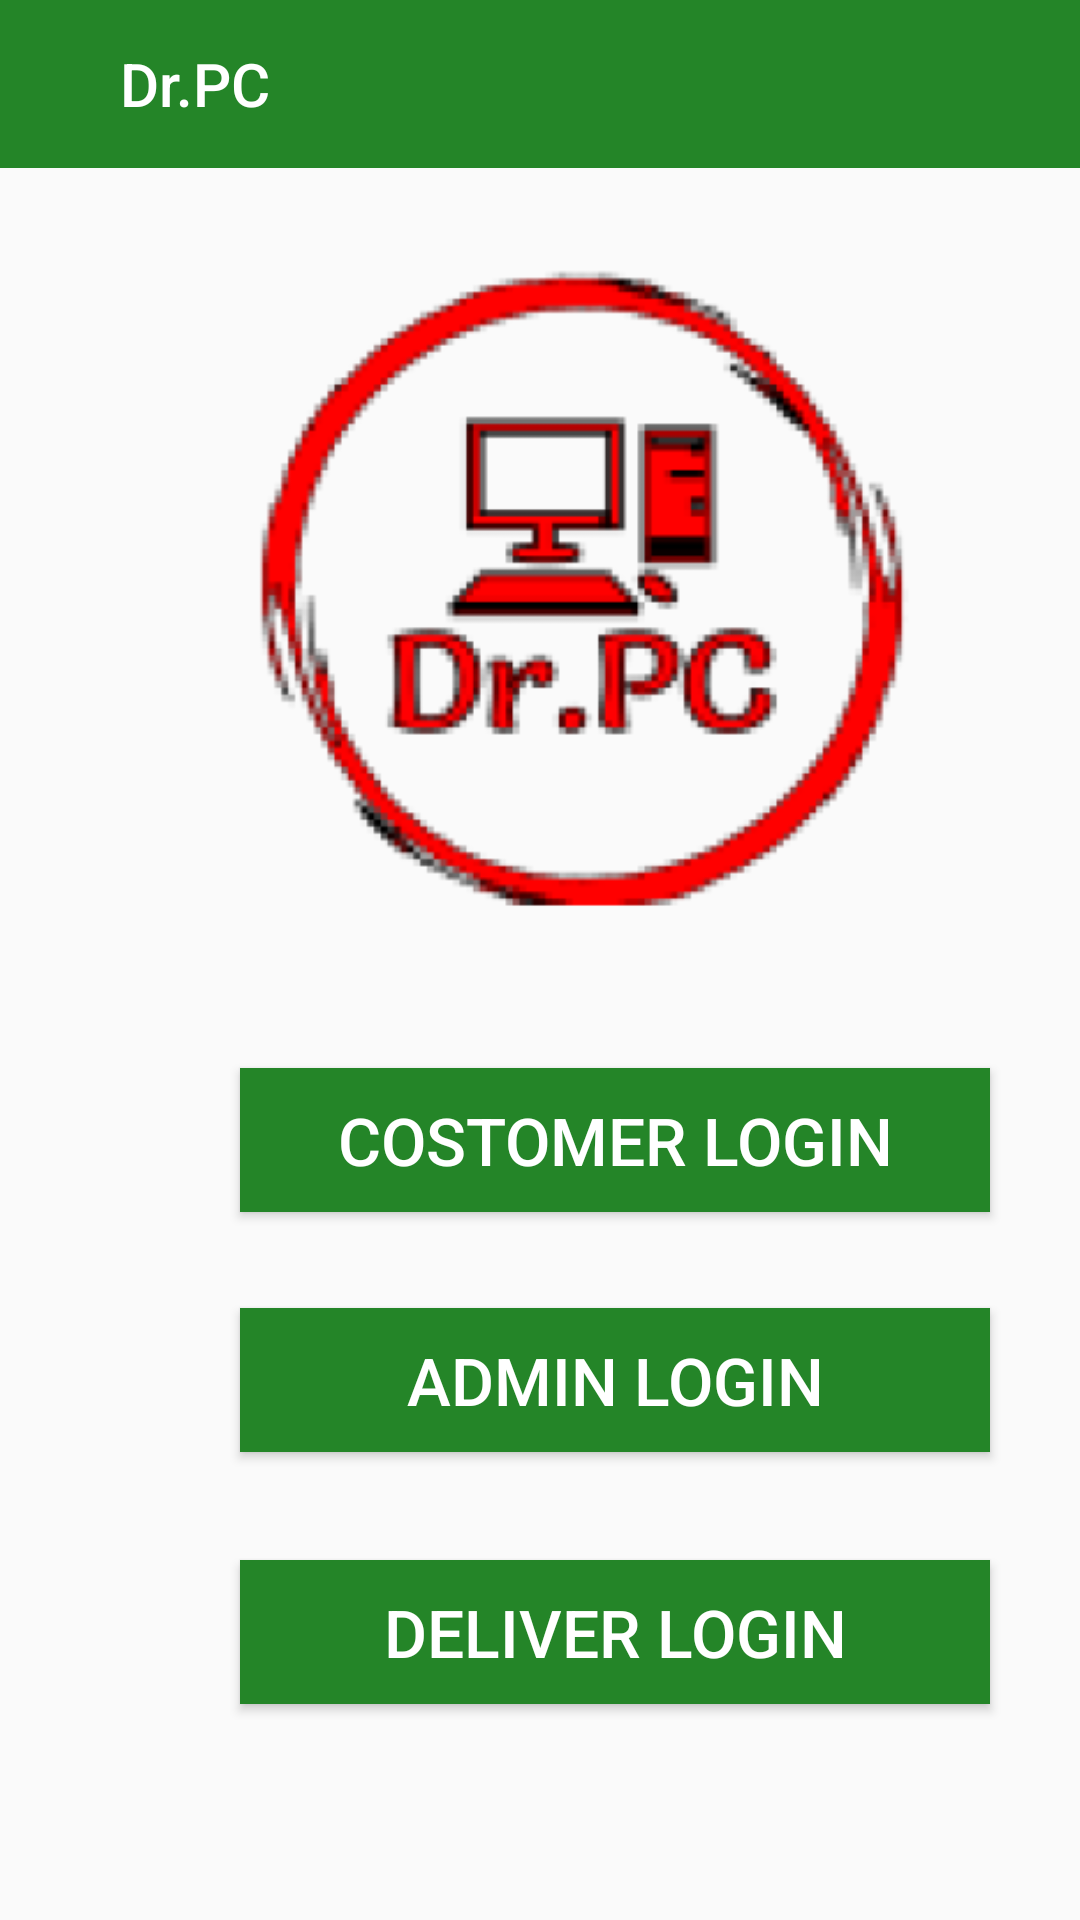

Reconstruct the res/layout file that produces this screen, plus the resources it refers to.
<!-- AndroidManifest.xml: application theme Theme.MAD_Project_2021 -->
<!-- res/layout/activity_main.xml -->
<?xml version="1.0" encoding="utf-8"?>
<RelativeLayout xmlns:android="http://schemas.android.com/apk/res/android"
    xmlns:app="http://schemas.android.com/apk/res-auto"
    xmlns:tools="http://schemas.android.com/tools"
    android:id="@+id/linearLayout"
    android:layout_width="match_parent"
    android:layout_height="match_parent"
    app:layoutDescription="@xml/activity_main_scene2"
    tools:context=".MainActivity">

    <androidx.appcompat.widget.Toolbar
        android:id="@+id/appname"
        android:layout_width="match_parent"
        android:layout_height="56dp"
        android:background="@color/green"
        android:theme="@style/ThemeOverlay.AppCompat.Dark.ActionBar"
        app:layout_constraintStart_toStartOf="parent"
        app:layout_constraintTop_toTopOf="parent"
        app:logo="@drawable/ic_baseline_computer_24"
        app:title="@string/app_name"
        app:titleMarginStart="40dp" />

    <Button
        android:id="@+id/cus_log"
        android:layout_width="250dp"
        android:layout_height="48dp"
        android:layout_marginStart="80dp"
        android:layout_marginTop="356dp"
        android:background="@color/green"
        android:text="@string/but_cus_log"
        android:textColor="@color/white"
        android:textSize="22sp"
        app:layout_constraintStart_toStartOf="parent"
        app:layout_constraintTop_toTopOf="parent" />

    <Button
        android:id="@+id/admin_log"
        android:layout_width="250dp"
        android:layout_height="48dp"
        android:layout_marginStart="80dp"
        android:layout_marginTop="436dp"
        android:background="@color/green"
        android:text="@string/but_admin_log"
        android:textColor="@color/white"
        android:textSize="22sp"
        app:layout_constraintStart_toStartOf="parent"
        app:layout_constraintTop_toTopOf="parent" />

    <Button
        android:id="@+id/deli_log"
        android:layout_width="250dp"
        android:layout_height="wrap_content"
        android:layout_marginStart="80dp"
        android:layout_marginTop="520dp"
        android:background="@color/green"
        android:text="@string/but_deli_log"
        android:textColor="@color/white"
        android:textSize="22sp"
        app:layout_constraintStart_toStartOf="parent"
        app:layout_constraintTop_toTopOf="parent" />

    <TextView
        android:id="@+id/txt_cpyrht"
        android:layout_width="0dp"
        android:layout_height="27dp"
        android:layout_marginStart="140dp"
        android:layout_marginTop="604dp"
        android:text="@string/txt_cpyrht"
        android:textColor="#000000"
        android:textSize="18sp"
        app:layout_constraintStart_toStartOf="parent"
        app:layout_constraintTop_toTopOf="parent" />

    <ImageView
        android:id="@+id/imageView"
        android:layout_width="359dp"
        android:layout_height="250dp"
        android:layout_marginStart="25dp"
        android:layout_marginTop="68dp"
        android:contentDescription="@string/C.reApp_name"
        android:src="@mipmap/image_foreground"
        app:layout_constraintStart_toStartOf="parent"
        app:layout_constraintTop_toTopOf="parent" />


</RelativeLayout>
<!-- resources referenced by this layout -->
<resources>
  <color name="green">#248528</color>
  <color name="white">#FFFFFFFF</color>
  <!-- mipmap image_foreground: png bitmap (mipmap-hdpi, 15151 bytes) -->
  <string name="C.reApp_name">Customer Registration</string>
  <string name="app_name">Dr.PC</string>
  <string name="but_admin_log">Admin Login</string>
  <string name="but_cus_log">Costomer Login</string>
  <string name="but_deli_log">Deliver Login</string>
  <string name="txt_cpyrht">2021 CopyRight</string>
  <style name="Theme.MAD_Project_2021" parent="Theme.AppCompat.Light.NoActionBar">
          
          <item name="colorPrimary">@color/purple_500</item>
          <item name="colorPrimaryDark">@color/purple_700</item>
          <item name="colorAccent">@color/teal_200</item>
          
      </style>
  <color name="purple_500">#FF6200EE</color>
  <color name="purple_700">#000000</color>
  <color name="teal_200">#FF03DAC5</color>
</resources>
